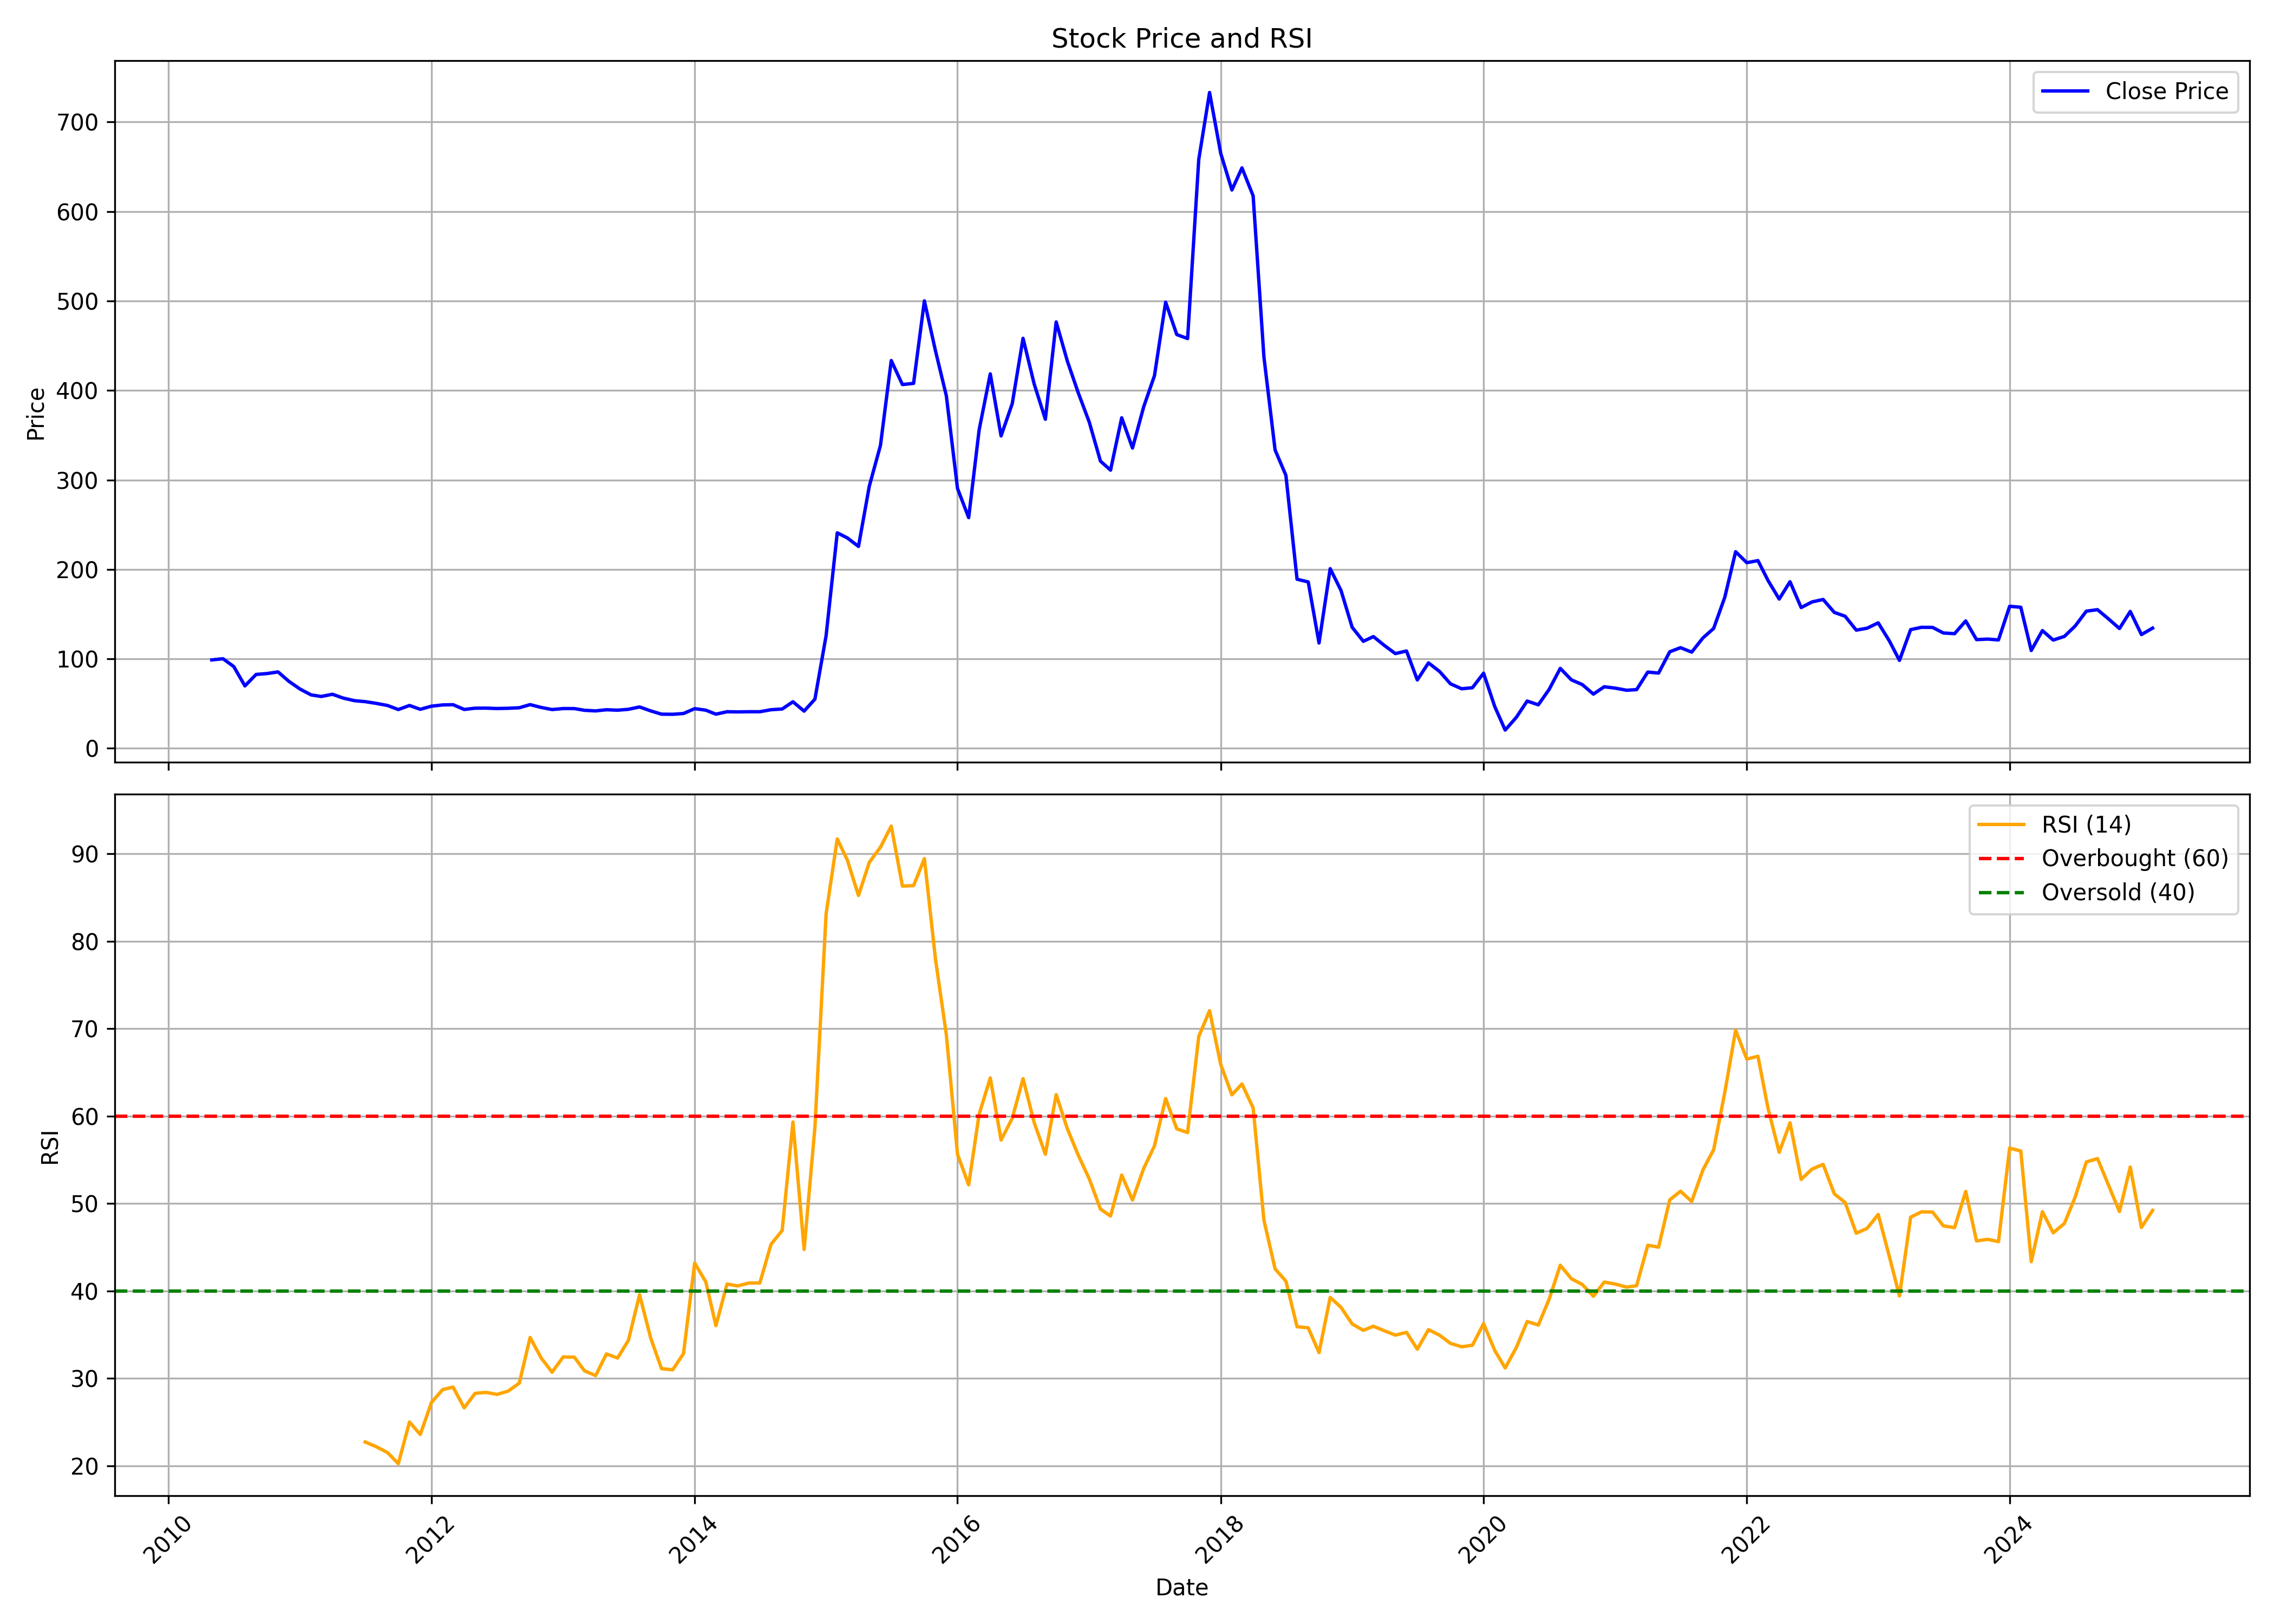

The data file committed next to this chart (first rows):
, date, symbol, open, high, low, close, volume, rsi
0, 2010-05-01, ISFT, 105.6, 115.9, 88.76, 98.82, 5918759, 
1, 2010-06-01, ISFT, 98.48, 108.3, 90.57, 100.1, 2933567, 
2, 2010-07-01, ISFT, 99.12, 107.7, 90.74, 91.41, 1666063, 
3, 2010-08-01, ISFT, 93.53, 94.29, 69.41, 69.75, 3119442, 
4, 2010-09-01, ISFT, 69.83, 92.26, 68.77, 82.57, 3901835, 
5, 2010-10-01, ISFT, 83.1, 87.4, 80.16, 83.57, 616521, 
6, 2010-11-01, ISFT, 82.12, 97.81, 72.57, 85.4, 768839, 
7, 2010-12-01, ISFT, 85.7, 92.95, 70.78, 74.91, 380894, 
8, 2011-01-01, ISFT, 75.81, 79.94, 64.17, 66.26, 256304, 
9, 2011-02-01, ISFT, 65.74, 71.67, 54.66, 59.69, 282189, 
10, 2011-03-01, ISFT, 60.52, 63.97, 54.55, 57.97, 318715, 
11, 2011-04-01, ISFT, 58.7, 65.27, 57.23, 60.43, 255529, 
12, 2011-05-01, ISFT, 59.95, 63.97, 51.87, 56.15, 173933, 
13, 2011-06-01, ISFT, 55.41, 62.24, 51.01, 53.3, 66968, 
14, 2011-07-01, ISFT, 52.73, 54.46, 49.62, 52.17, 150758, 22.73
15, 2011-08-01, ISFT, 51.96, 53.43, 45.82, 50.23, 149811, 22.18
16, 2011-09-01, ISFT, 50.23, 52.52, 45.95, 47.89, 32711, 21.52
17, 2011-10-01, ISFT, 47.55, 48.86, 41.83, 43.36, 80454, 20.25
18, 2011-11-01, ISFT, 43.06, 47.98, 40.13, 47.9, 23685, 25.02
19, 2011-12-01, ISFT, 47.11, 52, 40.57, 43.62, 40719, 23.58
20, 2012-01-01, ISFT, 44.5, 48.68, 42.4, 47.11, 111476, 27.24
21, 2012-02-01, ISFT, 47.11, 59.68, 47.11, 48.51, 48218, 28.71
22, 2012-03-01, ISFT, 48.42, 50.82, 45.37, 48.77, 11557, 29
23, 2012-04-01, ISFT, 47.98, 50.43, 41.01, 43.45, 62244, 26.63
24, 2012-05-01, ISFT, 42.84, 46.41, 40.7, 44.84, 24924, 28.29
25, 2012-06-01, ISFT, 42.84, 47.11, 42.44, 44.93, 27627, 28.4
26, 2012-07-01, ISFT, 44.54, 47.51, 42.97, 44.5, 9790, 28.17
27, 2012-08-01, ISFT, 42.4, 49.47, 41.35, 44.76, 18831, 28.54
28, 2012-09-01, ISFT, 43.71, 46.94, 42.49, 45.37, 5875, 29.46
29, 2012-10-01, ISFT, 45.85, 49.36, 43.26, 48.87, 32646, 34.68
30, 2012-11-01, ISFT, 48.34, 50.12, 44.51, 45.67, 24295, 32.32
31, 2012-12-01, ISFT, 45.67, 48.87, 42.29, 43.35, 19070, 30.7
32, 2013-01-01, ISFT, 44.51, 48.87, 42.46, 44.47, 15179, 32.46
33, 2013-02-01, ISFT, 44.33, 47.72, 42.91, 44.42, 58295, 32.42
34, 2013-03-01, ISFT, 43.62, 45.09, 41.84, 42.51, 64994, 30.87
35, 2013-04-01, ISFT, 43.18, 46.25, 40.99, 41.84, 9305, 30.32
36, 2013-05-01, ISFT, 41.84, 51.41, 40.1, 43.13, 5606, 32.8
37, 2013-06-01, ISFT, 43.62, 52.39, 40.06, 42.64, 17325, 32.33
38, 2013-07-01, ISFT, 44.07, 47.58, 40.86, 43.62, 22321, 34.35
39, 2013-08-01, ISFT, 41.84, 46.25, 34.9, 46.25, 33517, 39.57
40, 2013-09-01, ISFT, 42.73, 43.62, 38.55, 41.84, 4053, 34.6
41, 2013-10-01, ISFT, 40.91, 43.19, 36.41, 38.19, 8965, 31.11
42, 2013-11-01, ISFT, 36.55, 42.19, 36.41, 38.05, 11046, 30.98
43, 2013-12-01, ISFT, 36.37, 41.28, 36.37, 38.91, 19739, 32.83
44, 2014-01-01, ISFT, 38.09, 44.64, 37.28, 44.37, 7630, 43.19
45, 2014-02-01, ISFT, 45, 45.05, 38.41, 42.64, 13570, 41.03
46, 2014-03-01, ISFT, 41.82, 42.73, 37.28, 38.19, 12010, 36.03
47, 2014-04-01, ISFT, 41.82, 42.1, 38.19, 40.91, 40841, 40.79
48, 2014-05-01, ISFT, 40.91, 44.55, 38.19, 40.73, 69872, 40.57
49, 2014-06-01, ISFT, 42.73, 48.37, 38.59, 40.91, 113927, 40.91
50, 2014-07-01, ISFT, 40.46, 51.91, 39.09, 40.91, 125316, 40.91
51, 2014-08-01, ISFT, 43.64, 45.91, 40.55, 43.14, 64801, 45.33
52, 2014-09-01, ISFT, 43.69, 70.8, 41.83, 43.96, 4066218, 46.91
53, 2014-10-01, ISFT, 44.52, 52.04, 40.2, 52.04, 841262, 59.32
54, 2014-11-01, ISFT, 51.16, 57.33, 41.5, 41.6, 358755, 44.75
55, 2014-12-01, ISFT, 40.85, 56.64, 39.55, 54.97, 770282, 58.73
56, 2015-01-01, ISFT, 55.71, 125.8, 55.29, 125.8, 1265114, 83.11
57, 2015-02-01, ISFT, 132.1, 240.8, 119.8, 240.8, 1524652, 91.69
58, 2015-03-01, ISFT, 267.2, 288.6, 205.6, 235.2, 555178, 89.28
59, 2015-04-01, ISFT, 242.6, 283.5, 210.4, 225.6, 496961, 85.23
... 118 more rows
